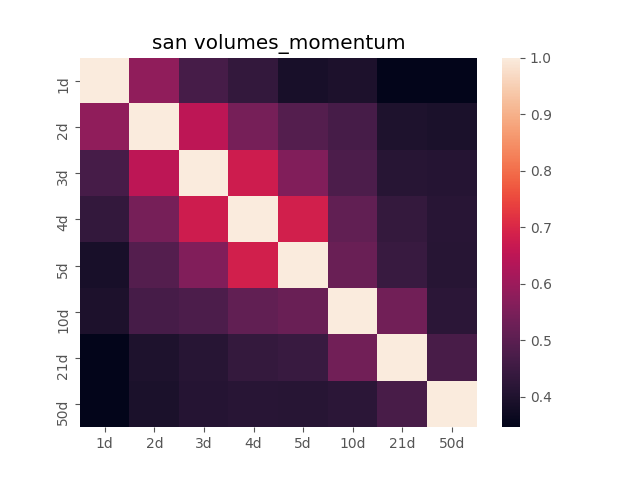

The data file committed next to this chart (first rows):
, 1d, 2d, 3d, 4d, 5d, 10d, 21d, 50d
1d, 1.0, 0.5823, 0.467, 0.4352, 0.3887, 0.3964, 0.3457, 0.3477
2d, 0.5823, 1.0, 0.6507, 0.5433, 0.4902, 0.4668, 0.3971, 0.3936
3d, 0.467, 0.6507, 1.0, 0.678, 0.5596, 0.4766, 0.4141, 0.4103
4d, 0.4352, 0.5433, 0.678, 1.0, 0.6856, 0.5111, 0.4355, 0.4156
5d, 0.3887, 0.4902, 0.5596, 0.6856, 1.0, 0.5243, 0.4442, 0.414
10d, 0.3964, 0.4668, 0.4766, 0.5111, 0.5243, 1.0, 0.5371, 0.4216
21d, 0.3457, 0.3971, 0.4141, 0.4355, 0.4442, 0.5371, 1.0, 0.4698
50d, 0.3477, 0.3936, 0.4103, 0.4156, 0.414, 0.4216, 0.4698, 1.0
